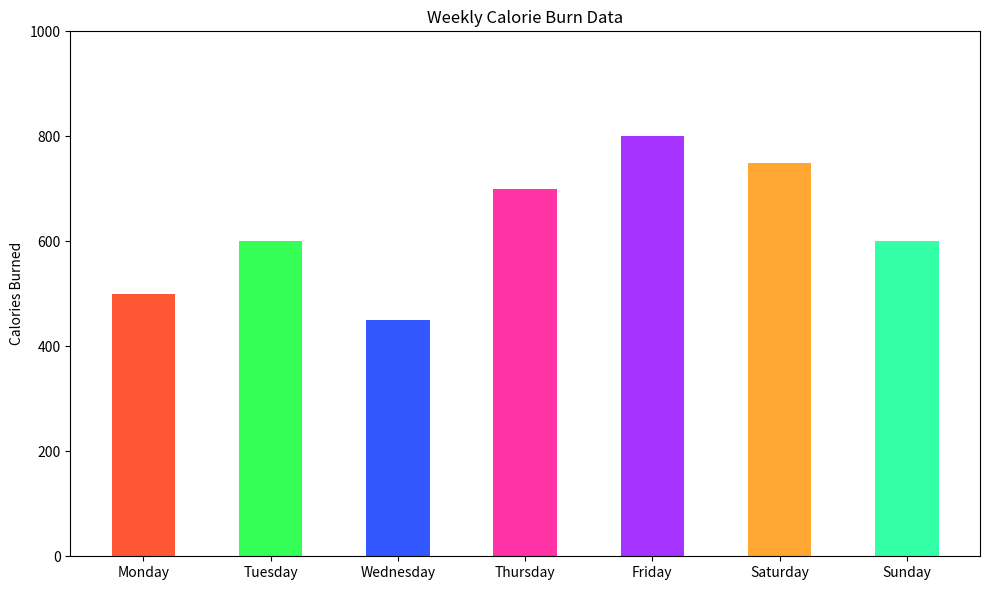

This figure's Python source:

import matplotlib.pyplot as plt

# Data
days = ['Monday', 'Tuesday', 'Wednesday', 'Thursday', 'Friday', 'Saturday', 'Sunday']
calories = [500, 600, 450, 700, 800, 750, 600]

# Create figure and axis objects
fig, ax = plt.subplots(figsize=(10, 6))  # Changed figure size

# Plotting the bar chart
ax.bar(days, calories, color=['#ff5733', '#33ff57', '#3357ff', '#ff33a6', '#a633ff', '#ffa633', '#33ffa6'], width=0.5)  # Changed colors and bar width

# Customizing the plot (labels, title, etc.)
ax.set_ylabel('Calories Burned')
ax.set_title('Weekly Calorie Burn Data')
ax.set_ylim([0, 1000])  # Adjusted to accommodate the maximum data point

# Display the plot
plt.tight_layout()
plt.show()
